Run: headless pygame with SDL's dummy video driver; simulated clock (each Clock.tick advances the game by its frame time, no real sleeping); random seed 0; keys injected as events and as key.get_pressed() state; no mouse input.
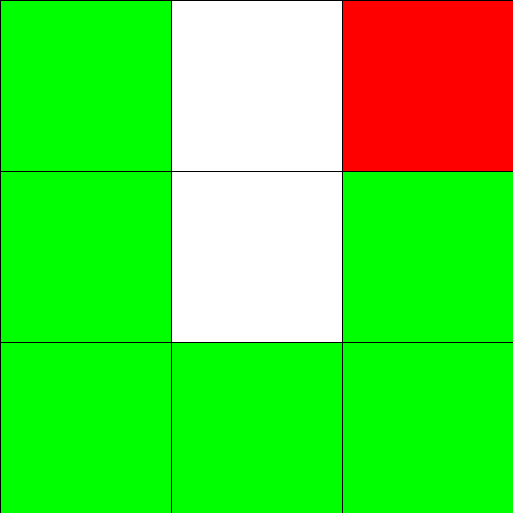
Frame 1 of 4 · flips 1–60 · no input
Frame 2 of 4 · flips 61–180 · tapped SPACE, RETURN · held RIGHT (→), D · screen unchanged from frame 1, image omitted
Frame 3 of 4 · flips 181–300 · held DOWN (↓), S · screen unchanged from frame 2, image omitted
Frame 4 of 4 · flips 301–420 · held LEFT (←), A, UP (↑), W · screen unchanged from frame 3, image omitted

The pygame program that drew these frames:

import pygame
import random
import math
pygame.init()

draw_grid_lines = True


# colours = {
#     (random.randint(1,255),random.randint(1,255),random.randint(1,255)):random.randint(1,10000),
#     (random.randint(1,255),random.randint(1,255),random.randint(1,255)):random.randint(1,10000),
#     (random.randint(1,255),random.randint(1,255),random.randint(1,255)):random.randint(1,10000),
#     (random.randint(1,255),random.randint(1,255),random.randint(1,255)):random.randint(1,20000),
#     (random.randint(1,255),random.randint(1,255),random.randint(1,255)):random.randint(1,10000),

   
# }

colours = {
    (255,0,0) : 1,
    (0,255,0) : 6
}


# ==================================================
# This resizes the window based on number of input colours

pixelTotal = sum(colours.values())

rowsCols = int(math.sqrt(pixelTotal))+1

defaultWidth = 512

PIXEL_SIZE = (defaultWidth//rowsCols) + 1

WIDTH,HEIGHT = PIXEL_SIZE * rowsCols, PIXEL_SIZE * rowsCols

# ==================================================

WIN = pygame.display.set_mode((WIDTH, HEIGHT))

pygame.display.set_caption("random colour image generator")


BLACK = (0,0,0)
WEIRD_BLUE = (10,255,164)
RED = (255,0,0)
BLUE = (0,0,255)
GREEN = (0,255,0)
WHITE = (255,255,255)

# initialises an unrandomised grid from the colours set
def initBaseGrid(colours,size):
    coloursArray = []
    baseGrid = []
    for i in colours:
        for j in range(colours[i]):
            coloursArray.append(i)

    count = 0
    for i in range(rowsCols):
        baseGrid.append([])
        for _ in range(rowsCols):
            if count < size:#stops once all colours have been added 
                baseGrid[i].append(coloursArray[count])
                count += 1
            else:
                baseGrid[i].append((255,255,255))
                
    return baseGrid
    



def shuffle(array):
    # get 1d array of all colours
    inputArray = []
    shuffledArray1D = []
    for i in range(len(array)):
        for j in range(len(array)):
            inputArray.append(array[i][j])

    array_length = int(math.sqrt(len(inputArray)))
    shuffledArray2D = [[BLACK for i in range(array_length)]for i in range(array_length)]
    
    # get randomised version of base grid as 1d array
    for i in range(len(inputArray) -1, -1,-1):
        randomNumber = random.randint(0,i)
        shuffledArray1D.append(inputArray[randomNumber])
        inputArray.pop(randomNumber)

    # convert random 1d to 2d array for the grid 
    counter = 0
    for i in range(len(array)):
        for j in range(len(array)):
            shuffledArray2D[i][j] = shuffledArray1D[counter]
            counter += 1
    
    return shuffledArray2D


            

def draw_grid(win, grid):
    for i, row in enumerate(grid):
        for j, color in enumerate(row):
            pygame.draw.rect(win,color, ((j * PIXEL_SIZE), (i * PIXEL_SIZE), PIXEL_SIZE, PIXEL_SIZE))
            
    if draw_grid_lines:
        for i in range(rowsCols + 1):
            pygame.draw.line(win, BLACK, (0,(i * PIXEL_SIZE)),
                             (WIDTH, (i * PIXEL_SIZE)))

        for i in range(rowsCols + 1):
            pygame.draw.line(win, BLACK, (i * PIXEL_SIZE, 0),(i * PIXEL_SIZE, HEIGHT))



def draw(win, grid):
    win.fill(WHITE)
    draw_grid(win, grid)
    pygame.display.update()


run = True
baseGrid = initBaseGrid(colours,pixelTotal)
grid = shuffle(baseGrid)

while run:
    for event in pygame.event.get():
        if event.type == pygame.QUIT:
            run = False
       
            
    draw(WIN, grid)
    

pygame.quit()
